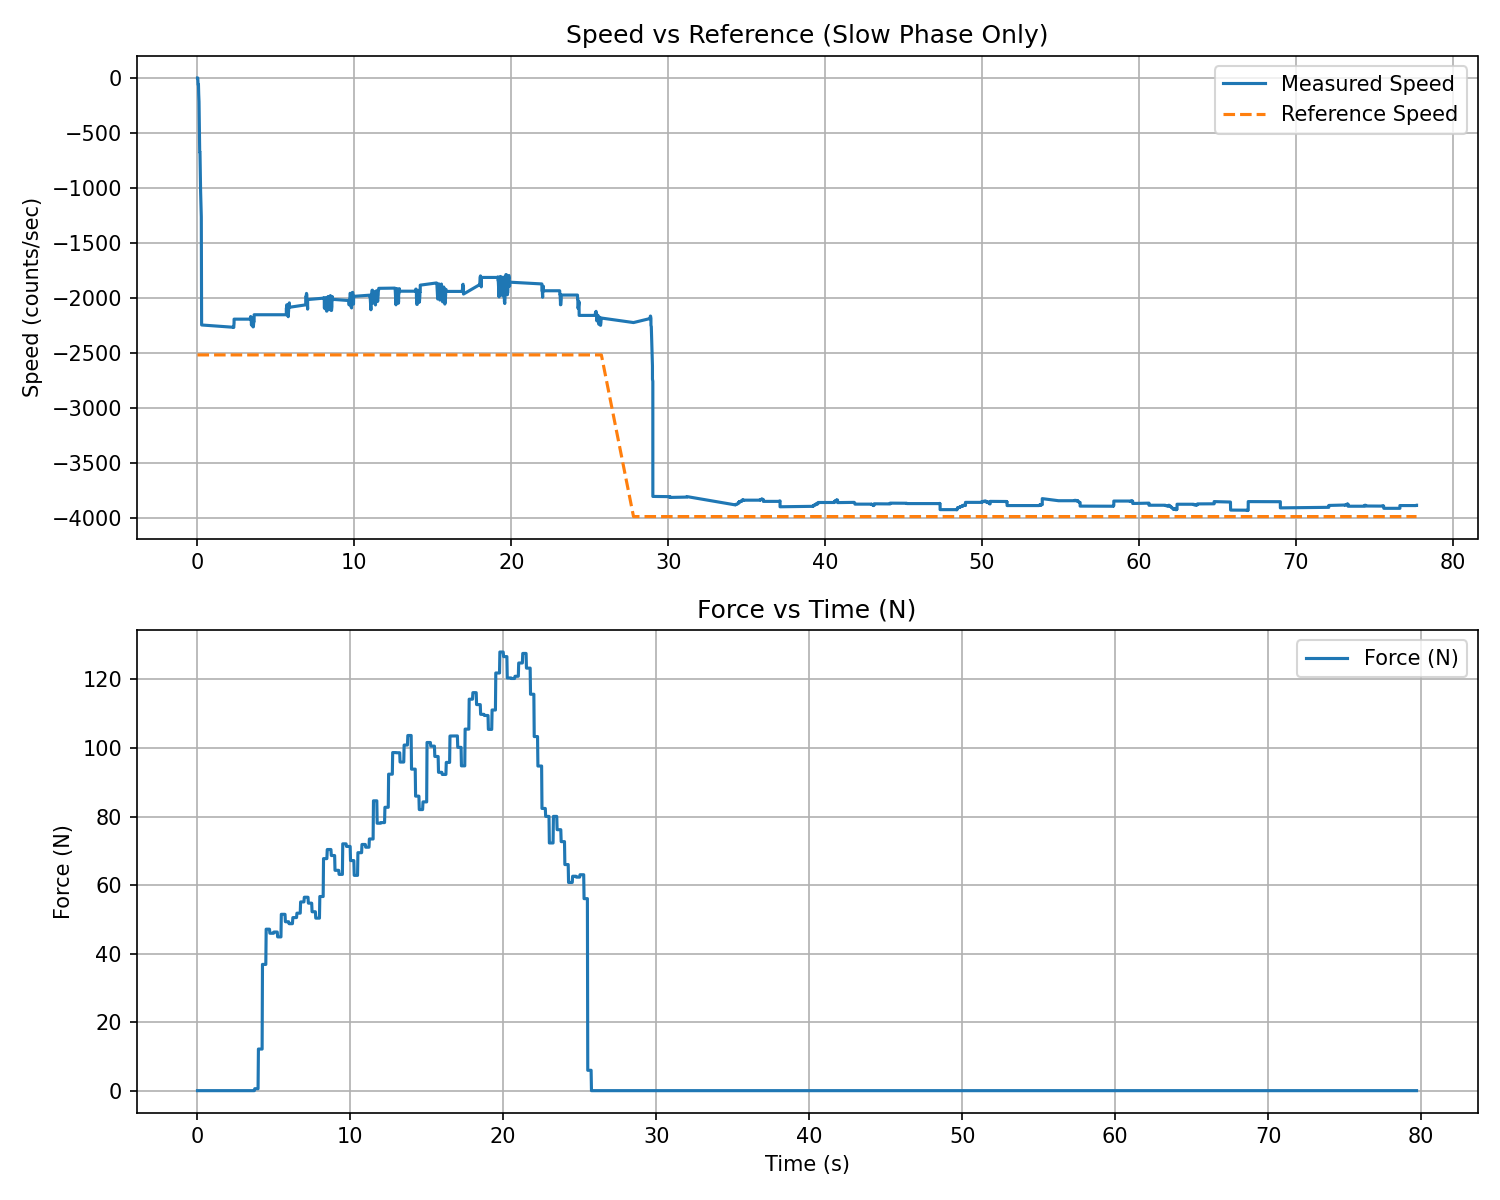

Values plotted in this chart, from the file beside it:
t_rel_s, force_N, force_kgf
0.02256, 0.000000, 0.000000
0.04716, 0.000000, 0.000000
0.07155, 0.000000, 0.000000
0.09579, 0.000000, 0.000000
0.1199, 0.000000, 0.000000
0.1441, 0.000000, 0.000000
0.1683, 0.000000, 0.000000
0.1926, 0.000000, 0.000000
0.2167, 0.000000, 0.000000
0.2409, 0.000000, 0.000000
0.2651, 0.000000, 0.000000
0.2892, 0.000000, 0.000000
0.3133, 0.000000, 0.000000
0.3373, 0.000000, 0.000000
0.3615, 0.000000, 0.000000
0.3855, 0.000000, 0.000000
0.4096, 0.000000, 0.000000
0.4336, 0.000000, 0.000000
0.4577, 0.000000, 0.000000
0.4819, 0.000000, 0.000000
0.5061, 0.000000, 0.000000
0.5302, 0.000000, 0.000000
0.5543, 0.000000, 0.000000
0.5783, 0.000000, 0.000000
0.6025, 0.000000, 0.000000
0.6267, 0.000000, 0.000000
0.6509, 0.000000, 0.000000
0.6751, 0.000000, 0.000000
0.6992, 0.000000, 0.000000
0.7234, 0.000000, 0.000000
0.7476, 0.000000, 0.000000
0.7717, 0.000000, 0.000000
0.7957, 0.000000, 0.000000
0.8198, 0.000000, 0.000000
0.844, 0.000000, 0.000000
0.868, 0.000000, 0.000000
0.8921, 0.000000, 0.000000
0.9162, 0.000000, 0.000000
0.9403, 0.000000, 0.000000
0.9645, 0.000000, 0.000000
0.9889, 0.000000, 0.000000
1.013, 0.000000, 0.000000
1.037, 0.000000, 0.000000
1.061, 0.000000, 0.000000
1.085, 0.000000, 0.000000
1.11, 0.000000, 0.000000
1.134, 0.000000, 0.000000
1.159, 0.000000, 0.000000
1.183, 0.000000, 0.000000
1.207, 0.000000, 0.000000
1.231, 0.000000, 0.000000
1.256, 0.000000, 0.000000
1.28, 0.000000, 0.000000
1.304, 0.000000, 0.000000
1.328, 0.000000, 0.000000
1.352, 0.000000, 0.000000
1.376, 0.000000, 0.000000
1.4, 0.000000, 0.000000
1.425, 0.000000, 0.000000
1.449, 0.000000, 0.000000
... 3,243 more rows
